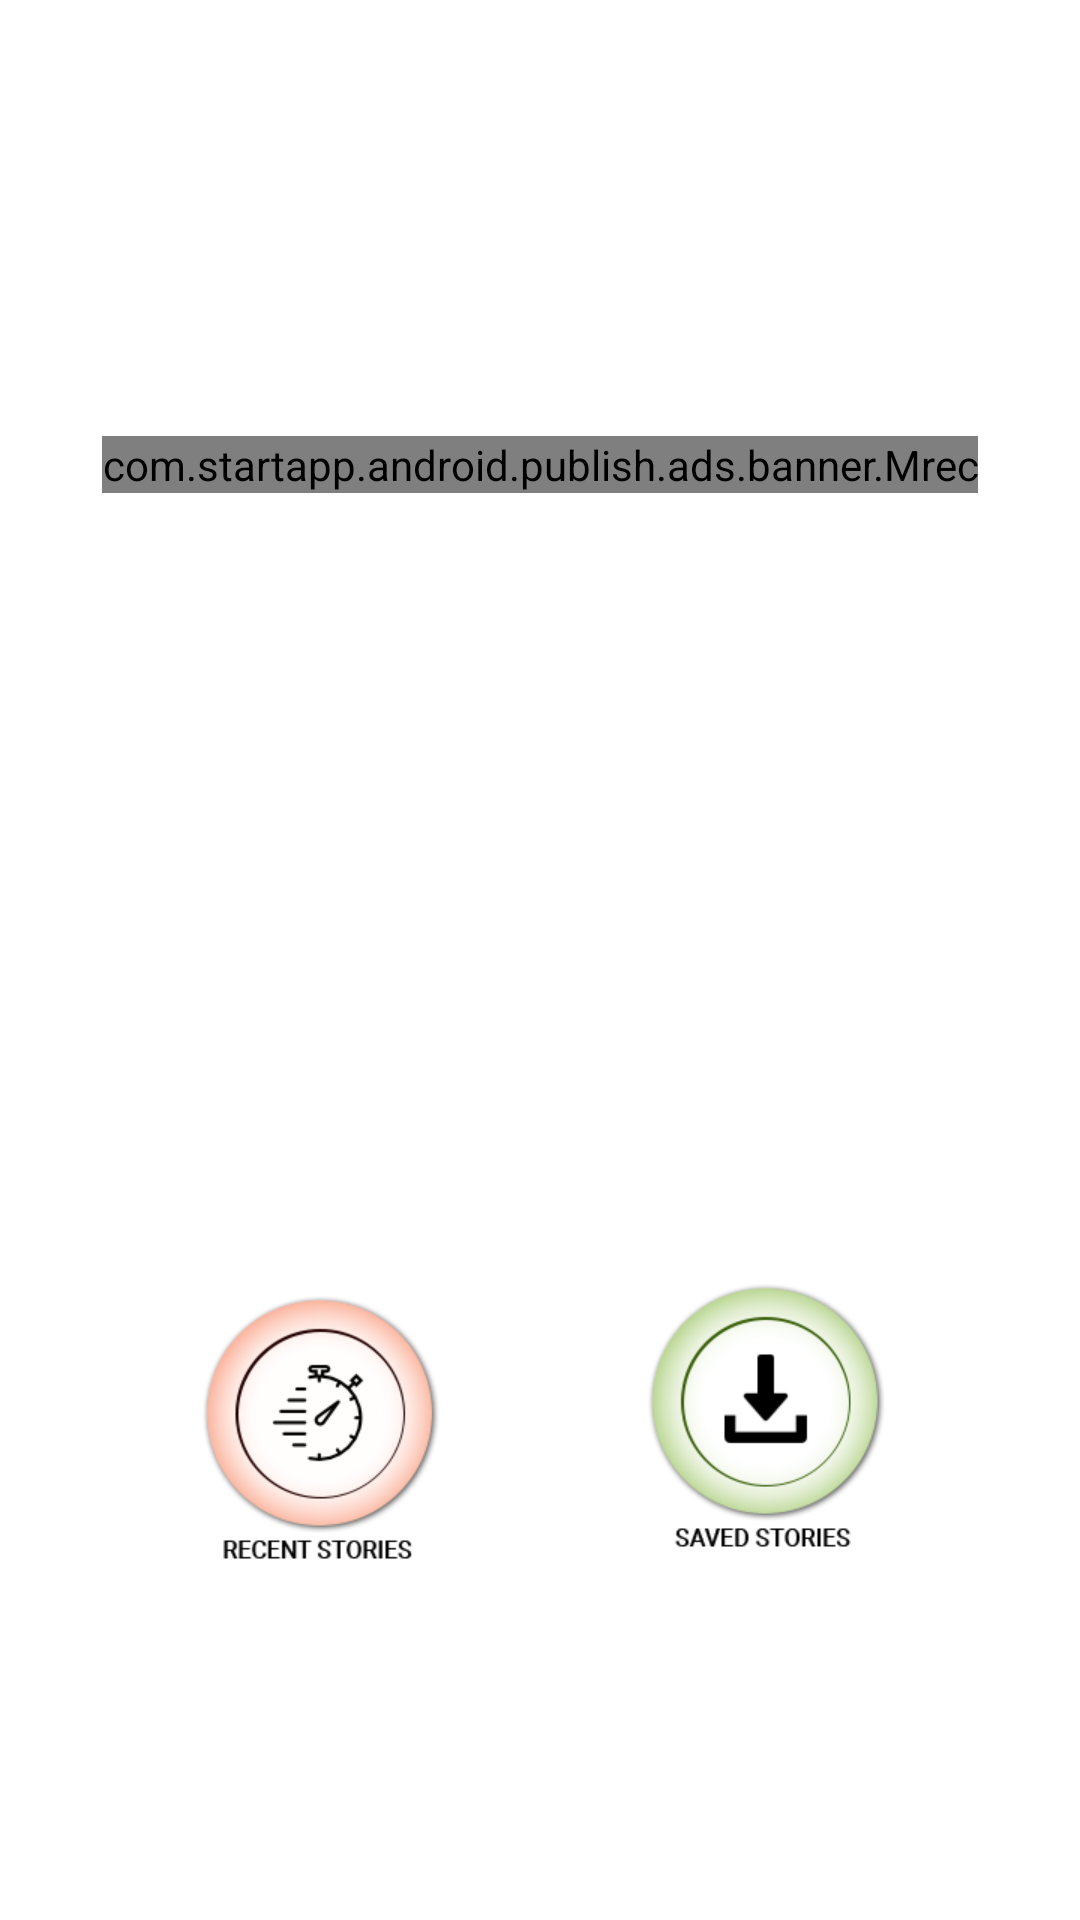

Here is an Android app screen rendered from its layout file. Give the layout XML and the strings, colors and styles it references.
<!-- AndroidManifest.xml: application theme AppTheme -->
<!-- res/layout/activity_main_statussaver.xml -->
<?xml version="1.0" encoding="utf-8"?>
<RelativeLayout xmlns:android="http://schemas.android.com/apk/res/android"
    android:layout_width="fill_parent"
    android:layout_height="fill_parent"
    android:background="@color/white">

    <RelativeLayout
        android:layout_width="fill_parent"
        android:layout_height="fill_parent">

        <RelativeLayout
            android:id="@+id/adN"
            android:layout_width="fill_parent"
            android:layout_height="310dp">

            <RelativeLayout
                android:layout_width="fill_parent"
                android:layout_height="fill_parent"
                android:gravity="center">

                <com.startapp.android.publish.ads.banner.Mrec
                    android:id="@+id/startAppMrec"
                    android:layout_width="wrap_content"
                    android:layout_height="wrap_content"
                    android:layout_centerHorizontal="true"/>

            </RelativeLayout>

            <RelativeLayout
                android:layout_width="fill_parent"
                android:layout_height="fill_parent">

                <LinearLayout
                    android:id="@+id/native_ad_container"
                    android:layout_width="fill_parent"
                    android:layout_height="wrap_content"
                    android:gravity="center"
                    android:orientation="vertical" />
            </RelativeLayout>
        </RelativeLayout>

        <RelativeLayout
            android:layout_width="fill_parent"
            android:layout_height="fill_parent"
            android:layout_above="@+id/admob"
            android:layout_below="@+id/adN"
            android:gravity="center">

            <RelativeLayout
                android:layout_width="fill_parent"
                android:layout_height="120dp"
                android:layout_marginLeft="30dp"
                android:layout_marginRight="30dp"
                android:gravity="center">

                <LinearLayout
                    android:layout_width="fill_parent"
                    android:layout_height="100dp"
                    android:gravity="center"
                    android:orientation="horizontal"
                    android:weightSum="2.0">

                    <LinearLayout
                        android:layout_width="fill_parent"
                        android:layout_height="fill_parent"
                        android:layout_weight="1.0"
                        android:gravity="center"
                        android:orientation="vertical">

                        <ImageView
                            android:id="@+id/recent_story"
                            android:layout_width="wrap_content"
                            android:layout_height="wrap_content"
                            android:src="@drawable/recentstory" />
                    </LinearLayout>

                    <LinearLayout
                        android:layout_width="fill_parent"
                        android:layout_height="fill_parent"
                        android:layout_weight="1.0"
                        android:gravity="center"
                        android:orientation="vertical">

                        <ImageView
                            android:id="@+id/saved_stories"
                            android:layout_width="wrap_content"
                            android:layout_height="wrap_content"
                            android:src="@drawable/savedstory" />
                    </LinearLayout>
                </LinearLayout>
            </RelativeLayout>
        </RelativeLayout>

        <RelativeLayout
            android:id="@+id/admob"
            android:layout_width="fill_parent"
            android:layout_height="wrap_content"
            android:layout_alignParentBottom="true"
            android:gravity="center" />
    </RelativeLayout>
</RelativeLayout>
<!-- resources referenced by this layout -->
<resources>
  <color name="white">#ffffffff</color>
  <!-- drawable recentstory: png bitmap (drawable, 20691 bytes) -->
  <!-- drawable savedstory: png bitmap (drawable, 18002 bytes) -->
  <style name="AppTheme" parent="@style/Theme.AppCompat.Light.DarkActionBar">
          <item name="colorAccent">@color/colorAccent</item>
          <item name="colorPrimary">@color/colorPrimary</item>
          <item name="colorPrimaryDark">@color/colorPrimaryDark</item>
      </style>
  <color name="colorAccent">#fd1e8e</color>
  <color name="colorPrimary">#fd1e8e</color>
  <color name="colorPrimaryDark">#f90d83</color>
</resources>
